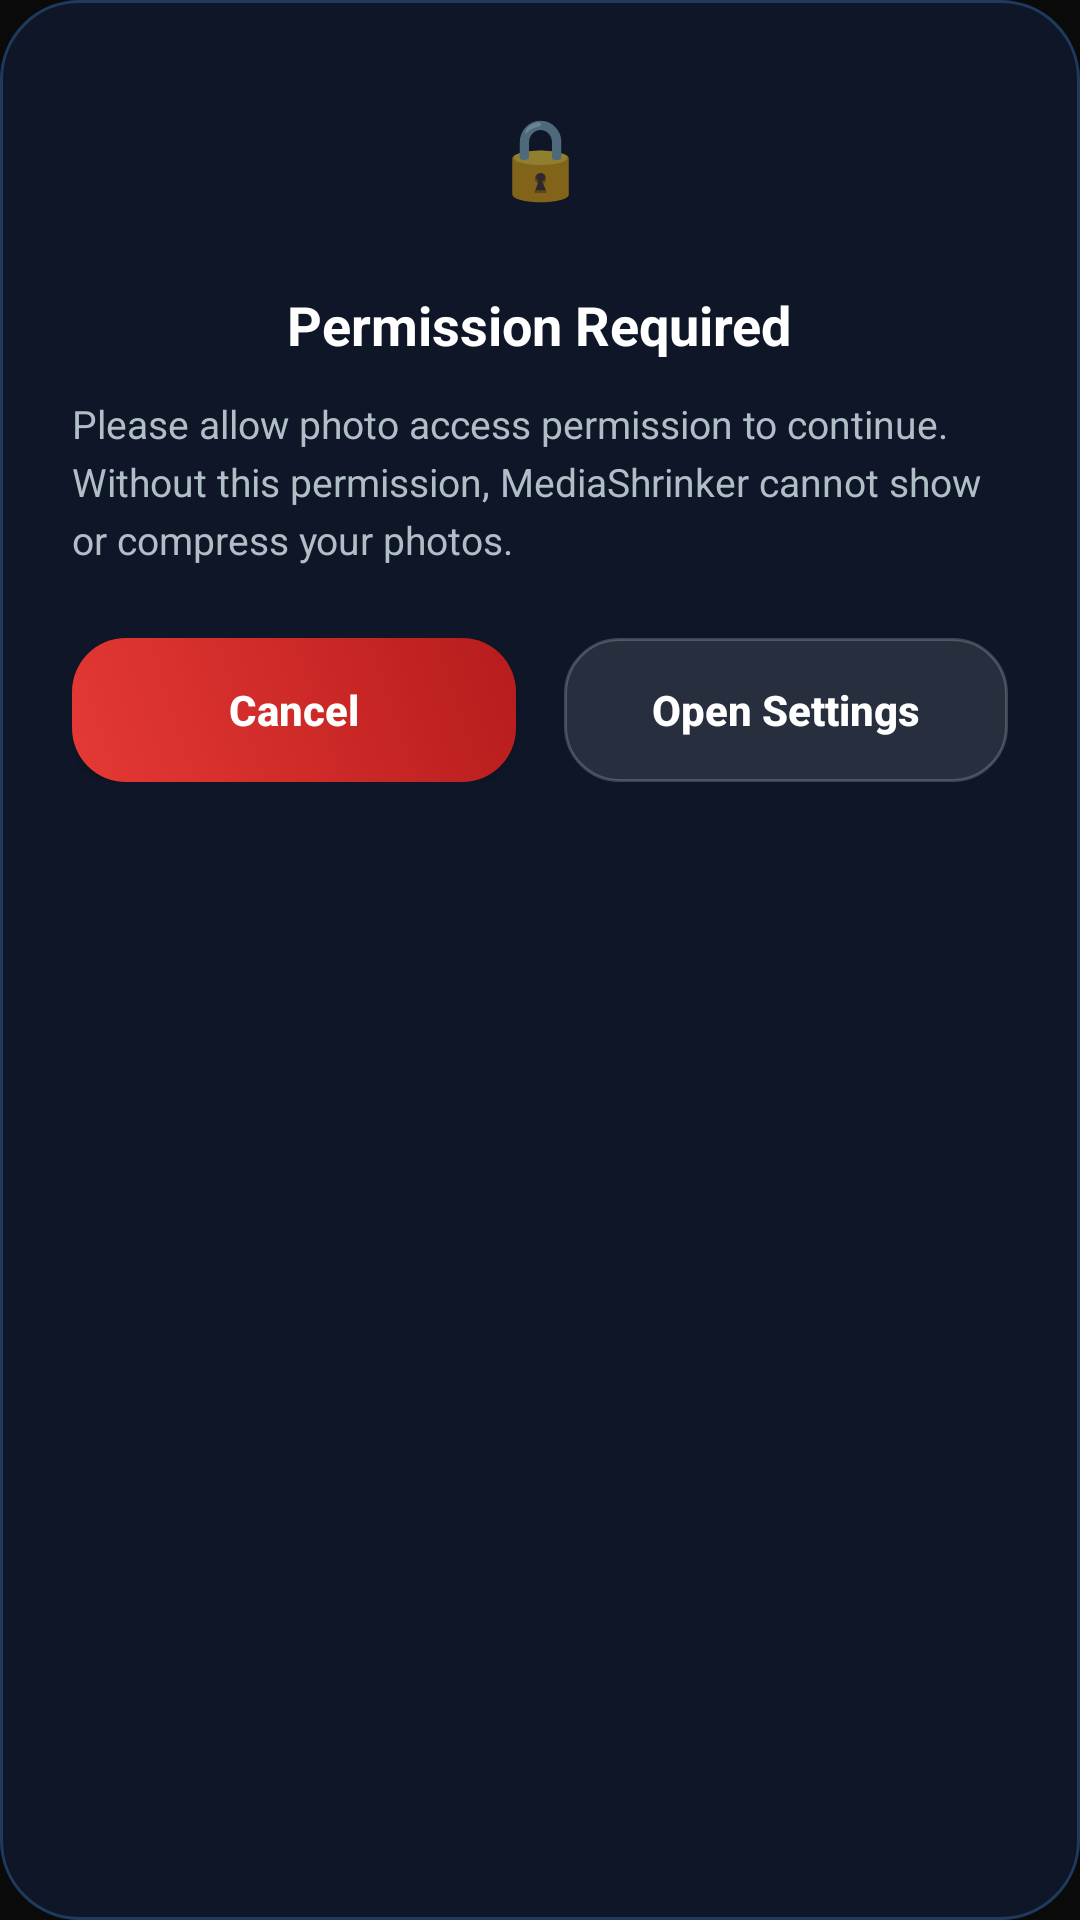

This screen was rendered from an Android layout file. Write that file and the resources it references.
<!-- AndroidManifest.xml: application theme AppTheme -->
<!-- res/layout/dialog_permission_required.xml -->
<?xml version="1.0" encoding="utf-8"?>
<LinearLayout
    xmlns:android="http://schemas.android.com/apk/res/android"
    android:layout_width="match_parent"
    android:layout_height="wrap_content"
    android:orientation="vertical"
    android:padding="24dp"
    android:background="@drawable/card_bg">

    <TextView
        android:id="@+id/permissionDialogIcon"
        android:layout_width="56dp"
        android:layout_height="56dp"
        android:layout_gravity="center_horizontal"
        android:text="🔒"
        android:textSize="26sp"
        android:gravity="center"
        android:background="@drawable/icon_bg_blue"
        android:layout_marginBottom="16dp" />

    <TextView
        android:id="@+id/permissionDialogTitle"
        android:layout_width="wrap_content"
        android:layout_height="wrap_content"
        android:layout_gravity="center_horizontal"
        android:text="Permission Required"
        android:textColor="#FFFFFF"
        android:textSize="18sp"
        android:textStyle="bold"
        android:layout_marginBottom="12dp" />

    <TextView
        android:id="@+id/permissionDialogMessage"
        android:layout_width="match_parent"
        android:layout_height="wrap_content"
        android:text="Please allow photo access permission to continue. Without this permission, MediaShrinker cannot show or compress your photos."
        android:textColor="#B0BEC5"
        android:textSize="13sp"
        android:lineSpacingExtra="4dp"
        android:layout_marginBottom="24dp" />

    <LinearLayout
        android:layout_width="match_parent"
        android:layout_height="wrap_content"
        android:orientation="horizontal">

        <Button
            android:id="@+id/permissionCancelBtn"
            android:layout_width="0dp"
            android:layout_height="48dp"
            android:layout_weight="1"
            android:layout_marginRight="8dp"
            android:text="Cancel"
            android:textAllCaps="false"
            android:textColor="#FFFFFF"
            android:textStyle="bold"
            android:background="@drawable/btn_cancel_bg" />

        <Button
            android:id="@+id/permissionOpenSettingsBtn"
            android:layout_width="0dp"
            android:layout_height="48dp"
            android:layout_weight="1"
            android:layout_marginLeft="8dp"
            android:text="Open Settings"
            android:textAllCaps="false"
            android:textColor="#FFFFFF"
            android:textStyle="bold"
            android:background="@drawable/button_bg" />

    </LinearLayout>

</LinearLayout>
<!-- resources referenced by this layout -->
<resources>
  <!-- drawable btn_cancel_bg (drawable) -->
  <?xml version="1.0" encoding="utf-8"?>
  <shape xmlns:android="http://schemas.android.com/apk/res/android">
  
      <gradient
          android:startColor="#E53935"
          android:endColor="#B71C1C"
          android:angle="45"/>
  
      <corners
          android:radius="18dp"/>
  
  </shape>
  <!-- drawable button_bg (drawable) -->
  <?xml version="1.0" encoding="utf-8"?>
  <ripple xmlns:android="http://schemas.android.com/apk/res/android"
      android:color="@color/glass_ripple">
      <item>
          <shape>
              <solid android:color="@color/glass_white"/>
              <corners android:radius="18dp"/>
              <stroke
                  android:width="1dp"
                  android:color="@color/glass_border"/>
          </shape>
      </item>
  </ripple>
  <!-- drawable card_bg (drawable) -->
  <?xml version="1.0" encoding="utf-8"?>
  <shape xmlns:android="http://schemas.android.com/apk/res/android">
  
      <solid android:color="#0E1628"/>
  
      <corners android:radius="26dp"/>
  
      <stroke
          android:width="1dp"
          android:color="#1E3A5F"/>
  
  </shape>
  <style name="AppTheme" parent="Theme.AppCompat.Light.NoActionBar">
          <item name="colorPrimary">@color/colorPrimary</item>
          <item name="colorPrimaryDark">@color/colorPrimaryDark</item>
          <item name="colorAccent">@color/colorAccent</item>
          <item name="android:windowBackground">@color/background_dark</item>
          <item name="android:navigationBarColor">@color/background_dark</item>
      </style>
  <color name="glass_ripple">#26FFFFFF</color>
  <color name="glass_white">#1AFFFFFF</color>
  <color name="glass_border">#33FFFFFF</color>
  <color name="colorPrimary">#0A0A0A</color>
  <color name="colorPrimaryDark">#000000</color>
  <color name="colorAccent">#10B981</color>
  <color name="background_dark">#0A0A0A</color>
</resources>
